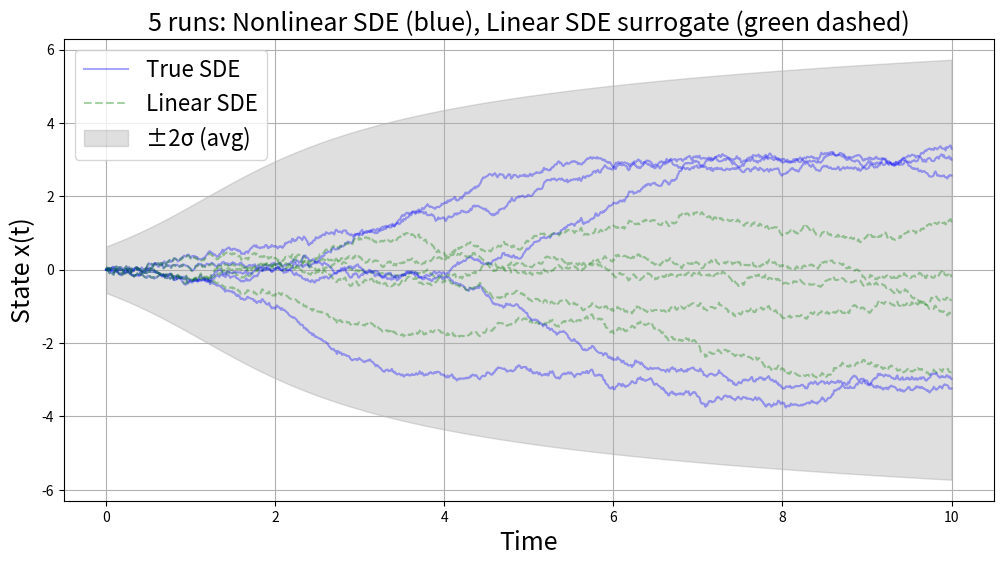

Here is the Python script that generated this plot:
import numpy as np
import matplotlib.pyplot as plt

# ----------------------
# 1D example: f(x) = sin(x)
# Simulate 10 runs comparing:
#  - True nonlinear SDE: dx = sin(x) dt + L dB
#  - Linear SDE surrogate: dx_lin = (A(t) x_lin + b(t)) dt + L dB  (A,b from q=Normal(mu,P))
#  - Variational mean mu(t) and variance P(t) ( propagation)
# ----------------------

np.random.seed(0)

# Time settings
dt = 0.01
T = 10.0
N = int(T / dt)
time = np.linspace(0, T, N + 1)

# Model
def f(x):
    return np.sin(x)

L = 0.3      # diffusion coefficient (scalar)
Q = 1.0      # Brownian covariance (scalar)

# Initial conditions
x0 = 0.0
mu0 = 0.0
P0 = 0.1

n_runs = 5

true_trajs = []
lin_trajs = []
mu_trajs = []
P_trajs = []

for run in range(n_runs):
    rng = np.random.default_rng(seed=run)  # per-run RNG for reproducibility

    x_true = np.zeros(N + 1)
    x_lin = np.zeros(N + 1)
    mu = np.zeros(N + 1)
    P = np.zeros(N + 1)

    x_true[0] = x0
    x_lin[0] = x0   # start linear sim from same initial sample
    mu[0] = mu0
    P[0] = P0

    for i in range(N):
        # Brownian increment (same for true and linear sim for fair comparison)
        dB = rng.normal(0.0, np.sqrt(dt * Q))

        # --- True nonlinear SDE (Euler-Maruyama) ---
        x_true[i+1] = x_true[i] + f(x_true[i]) * dt + L * dB

        # --- Compute expectations under q = N(mu, P) analytically for sin/cos ---
        # E[sin(x)] = exp(-P/2) * sin(mu)
        # E[cos(x)] = exp(-P/2) * cos(mu)
        E_sin = np.exp(-0.5 * P[i]) * np.sin(mu[i])
        E_cos = np.exp(-0.5 * P[i]) * np.cos(mu[i])

        # Cross-moment S = E[(x-mu) f(x)] = P * E[ f'(x) ] = P * E[cos(x)]
        S = P[i] * E_cos

        # KL-optimal linear params (scalar)
        A = S / P[i] if P[i] > 1e-12 else E_cos   # = E_cos (when P>0)
        b = E_sin - A * mu[i]
        Lambda = L

        # --- Linear SDE sample (using same dB) ---
        x_lin[i+1] = x_lin[i] + (A * x_lin[i] + b) * dt + Lambda * dB

        # --- Propagate variational mean & covariance (CD moment ODEs) ---
        # dmu/dt = E[sin(x)] = E_sin
        # dP/dt  = 2 * E[(x-mu) f(x)] + L^2 * Q = 2*S + L^2 * Q
        mu[i+1] = mu[i] + E_sin * dt
        P[i+1] = P[i] + (2.0 * S + (L**2) * Q) * dt

    true_trajs.append(x_true)
    lin_trajs.append(x_lin)
    mu_trajs.append(mu)
    P_trajs.append(P)

# Convert to arrays
true_trajs = np.array(true_trajs)
lin_trajs = np.array(lin_trajs)
mu_trajs = np.array(mu_trajs)
P_trajs = np.array(P_trajs)

# Plot all runs: true (blue), linear sim (green dashed), mean (orange)
plt.figure(figsize=(12,6))
for k in range(n_runs):
    plt.plot(time, true_trajs[k], color='blue', alpha=0.35, label='True SDE' if k == 0 else "")
    plt.plot(time, lin_trajs[k], color='green', alpha=0.35, linestyle='--', label='Linear SDE' if k == 0 else "")
    #plt.plot(time, mu_trajs[k], color='orange', alpha=0.35, linestyle='-.', label='CD mean' if k == 0 else "")

# Plot mean of mu across runs and ±2σ band using mean P across runs
mu_mean = np.mean(mu_trajs, axis=0)
P_mean = np.mean(P_trajs, axis=0)
#plt.plot(time, mu_mean, 'k-', lw=2, label='Mean over runs')
plt.fill_between(time, mu_mean - 2*np.sqrt(P_mean), mu_mean + 2*np.sqrt(P_mean),
                color='gray', alpha=0.25, label='±2σ (avg)')

plt.xlabel('Time', fontsize=18)
plt.ylabel('State x(t)', fontsize=18)
plt.title('5 runs: Nonlinear SDE (blue), Linear SDE surrogate (green dashed)', fontsize=18)
plt.legend(loc='upper left', fontsize=16)
plt.grid(True)
plt.show()
